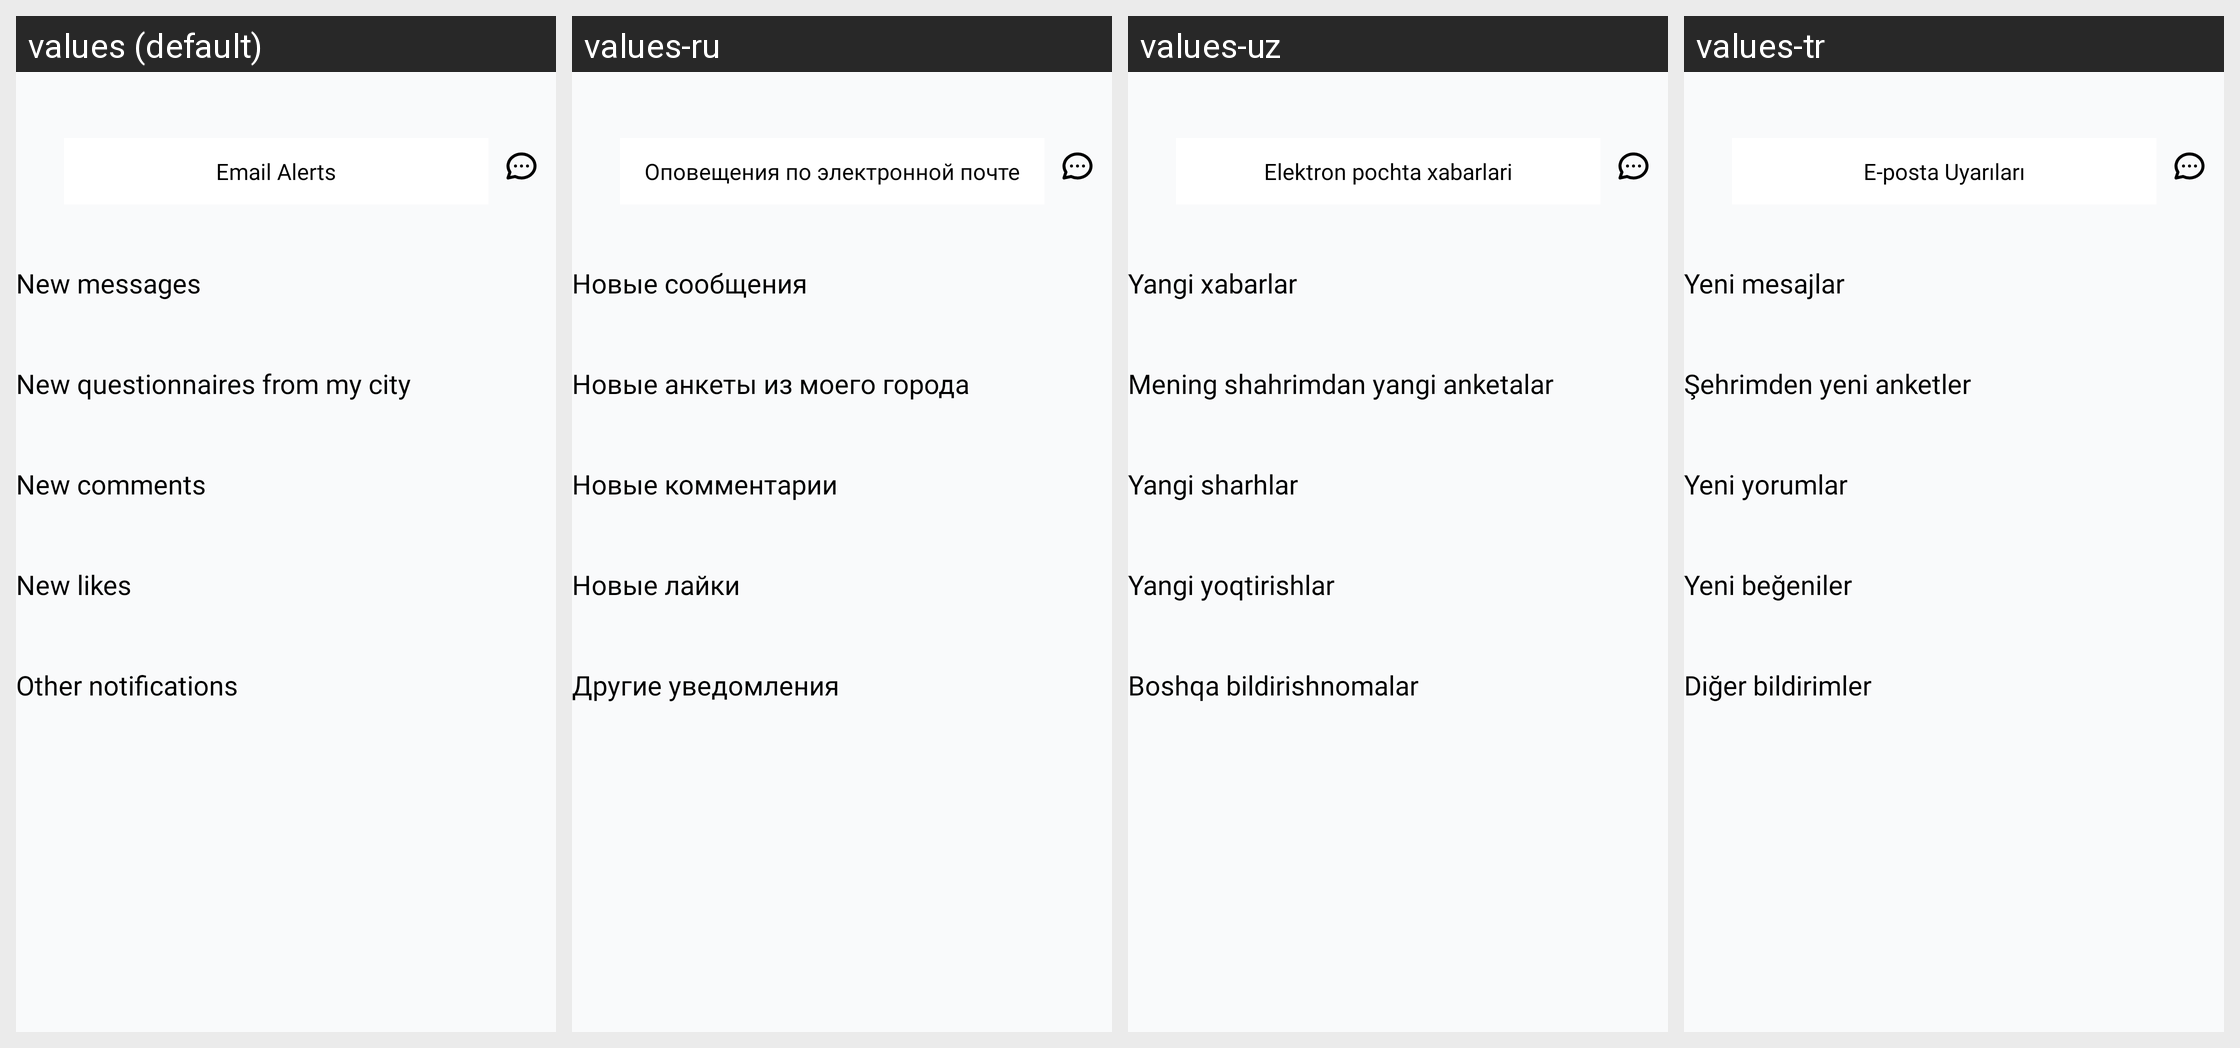

Strings drawn on this Android screen and how each of the app's shown locales translates them:
Android screen res/layout/fragment_email_alerts.xml rendered under 4 locales, left to right: values (default), values-ru, values-uz, values-tr. Device: Nexus 5 (rendered at 1080×1920; each locale shown at half size, 540×960, under a caption strip naming it); theme Theme.Googoosha.
Strings drawn on this screen, with the default value and each locale's value (text and hints the layout hard-codes, and strings that could not be matched under every locale, appear in the picture but are not listed):

notifications_to_email
  values: Email Alerts
  values-ru: Оповещения по электронной почте
  values-uz: Elektron pochta xabarlari
  values-tr: E-posta Uyarıları

new_messages
  values: New messages
  values-ru: Новые сообщения
  values-uz: Yangi xabarlar
  values-tr: Yeni mesajlar

new_questionnaires
  values: New questionnaires from my city
  values-ru: Новые анкеты из моего города
  values-uz: Mening shahrimdan yangi anketalar
  values-tr: Şehrimden yeni anketler

new_comments
  values: New comments
  values-ru: Новые комментарии
  values-uz: Yangi sharhlar
  values-tr: Yeni yorumlar

new_likes
  values: New likes
  values-ru: Новые лайки
  values-uz: Yangi yoqtirishlar
  values-tr: Yeni beğeniler

other_notifications
  values: Other notifications
  values-ru: Другие уведомления
  values-uz: Boshqa bildirishnomalar
  values-tr: Diğer bildirimler
